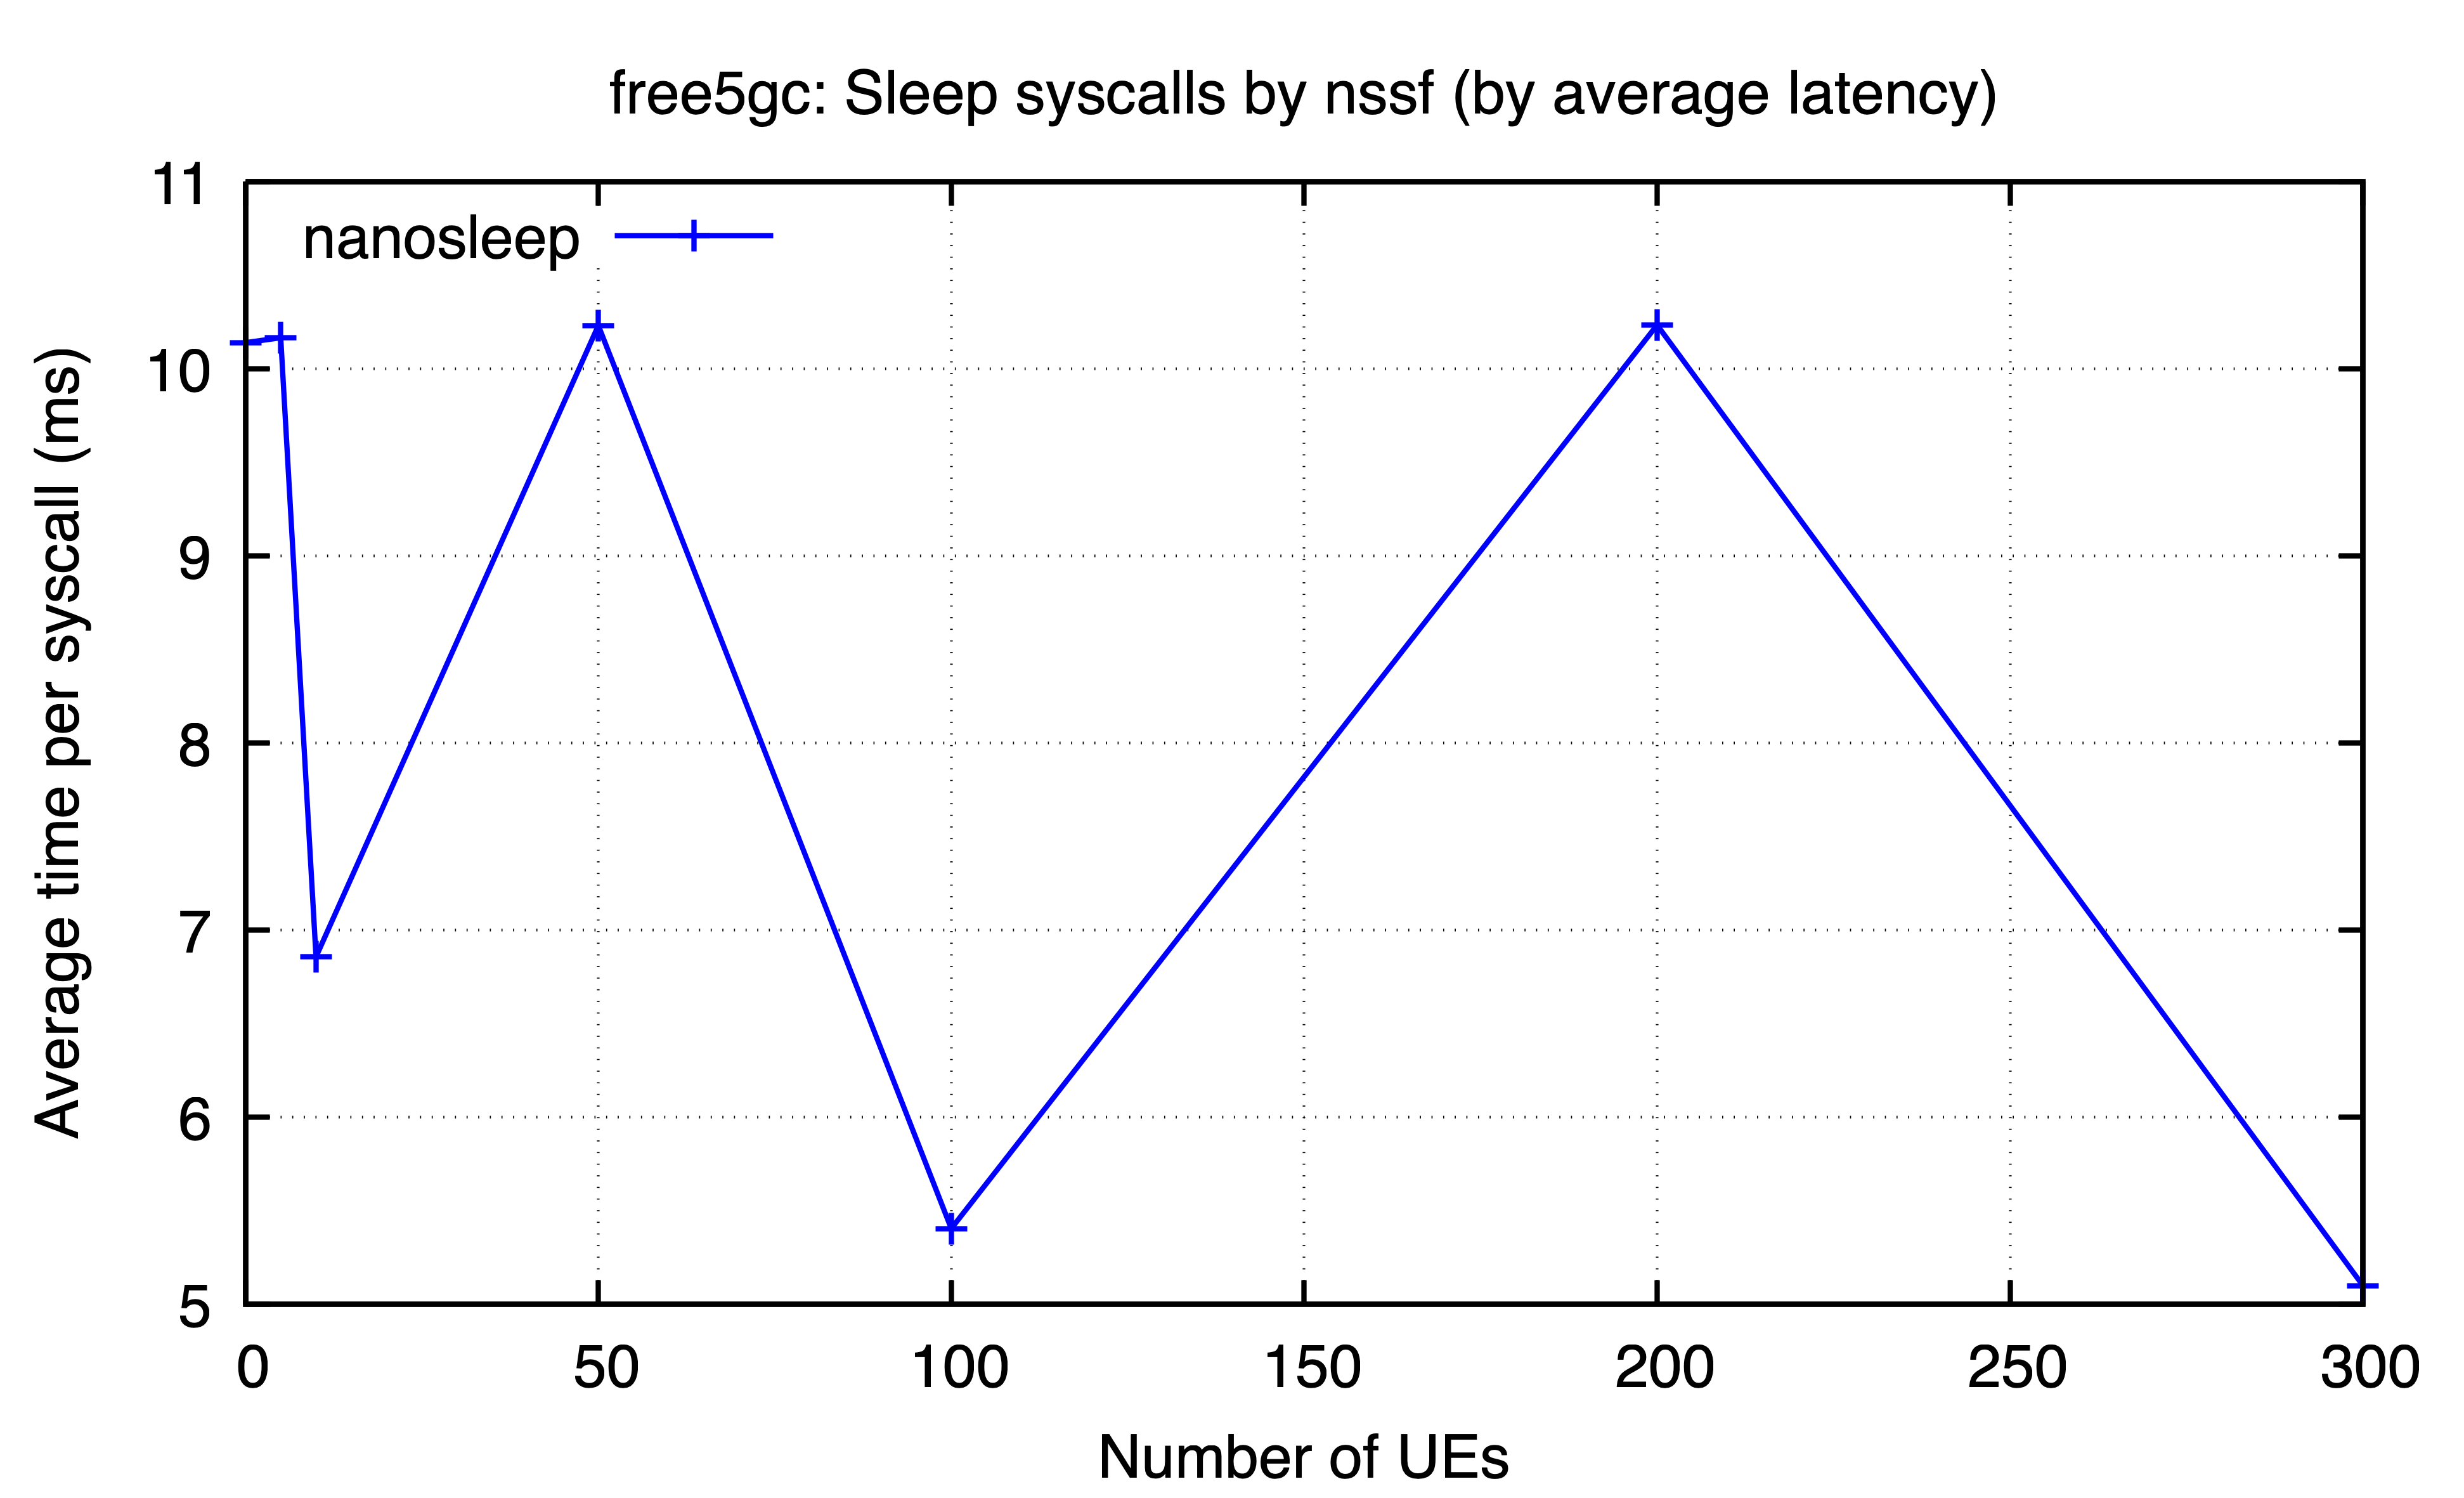

The data file committed next to this chart (first rows):
ues, nanosleep
0, 10.14
5, 10.17
10, 6.857
50, 10.23
100, 5.405
200, 10.23
300, 5.101
